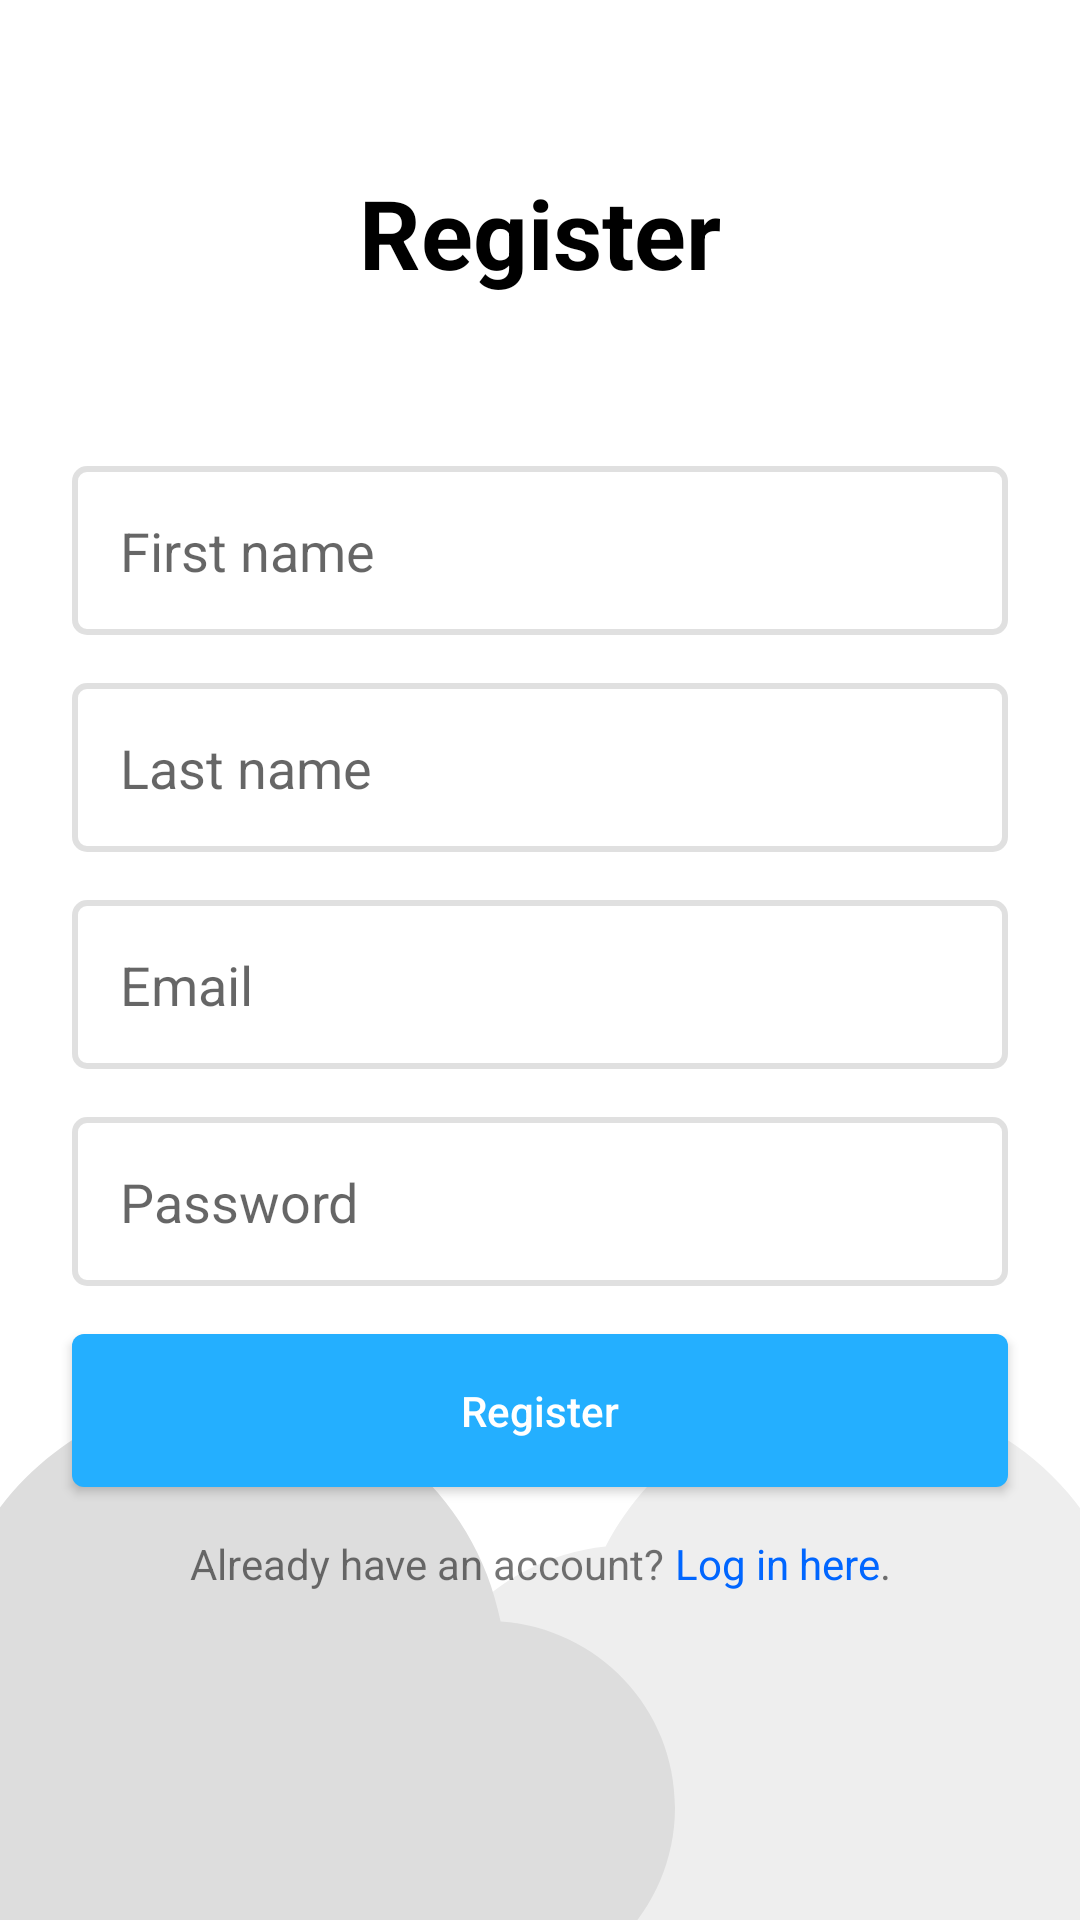

Here is an Android app screen rendered from its layout file. Give the layout XML and the strings, colors and styles it references.
<!-- AndroidManifest.xml: application theme Theme.Ulap -->
<!-- res/layout/fragment_register.xml -->
<?xml version="1.0" encoding="utf-8"?>
<FrameLayout xmlns:android="http://schemas.android.com/apk/res/android"
    xmlns:tools="http://schemas.android.com/tools"
    android:layout_width="match_parent"
    android:layout_height="match_parent"
    xmlns:app="http://schemas.android.com/apk/res-auto"
    tools:context=".fragments.RegisterFragment">

    <androidx.constraintlayout.widget.ConstraintLayout
        android:layout_width="match_parent"
        android:layout_height="match_parent">

        <ImageView
            android:layout_width="300dp"
            android:layout_height="300dp"
            android:elevation="-1dp"
            android:translationX="-75dp"
            android:translationY="75dp"
            android:src="@drawable/baseline_cloud_24_gray"
            app:layout_constraintBottom_toBottomOf="parent"
            app:layout_constraintStart_toStartOf="parent" />

        <ImageView
            android:layout_width="300dp"
            android:layout_height="300dp"
            android:elevation="-2dp"
            android:translationX="75dp"
            android:translationY="75dp"
            android:src="@drawable/baseline_cloud_24_lightgray"
            app:layout_constraintBottom_toBottomOf="parent"
            app:layout_constraintEnd_toEndOf="parent" />

        <TextView
            android:layout_width="match_parent"
            android:layout_height="?attr/actionBarSize"
            android:gravity="center"
            android:text="Register"
            android:textColor="@color/black"
            android:textSize="32dp"
            android:textStyle="bold"
            app:layout_constraintTop_toTopOf="parent"
            app:layout_constraintBottom_toTopOf="@id/firstnameregister"/>

        <EditText
            android:id="@+id/firstnameregister"
            android:layout_width="match_parent"
            android:layout_height="wrap_content"
            android:background="@drawable/edit_text_bg"
            android:padding="16dp"
            android:hint="First name"
            android:inputType="text"
            app:layout_constraintVertical_bias="0.4"
            android:layout_marginEnd="24dp"
            android:layout_marginStart="24dp"
            android:layout_marginBottom="16dp"
            app:layout_constraintBottom_toTopOf="@id/lastnameregister" />

        <EditText
            android:id="@+id/lastnameregister"
            android:layout_width="match_parent"
            android:layout_height="wrap_content"
            android:background="@drawable/edit_text_bg"
            android:hint="Last name"
            android:layout_marginEnd="24dp"
            android:layout_marginStart="24dp"
            android:layout_marginBottom="16dp"
            android:padding="16dp"
            android:inputType="text"
            app:layout_constraintBottom_toTopOf="@+id/emailregister" />

        <EditText
            android:id="@+id/emailregister"
            android:layout_width="match_parent"
            android:layout_height="wrap_content"
            android:background="@drawable/edit_text_bg"
            android:hint="Email"
            android:layout_marginEnd="24dp"
            android:layout_marginStart="24dp"
            android:layout_marginTop="16dp"
            android:padding="16dp"
            android:inputType="textEmailAddress"
            app:layout_constraintTop_toTopOf="parent"
            app:layout_constraintBottom_toBottomOf="parent" />

        <EditText
            android:id="@+id/passwordregister"
            android:layout_width="match_parent"
            android:layout_height="wrap_content"
            android:background="@drawable/edit_text_bg"
            android:hint="Password"
            android:layout_marginEnd="24dp"
            android:layout_marginStart="24dp"
            android:layout_marginTop="16dp"
            android:padding="16dp"
            android:inputType="textPassword"
            app:layout_constraintTop_toBottomOf="@+id/emailregister" />

        <androidx.appcompat.widget.AppCompatButton
            android:id="@+id/registerbtn"
            android:layout_width="match_parent"
            android:layout_height="wrap_content"
            android:background="@drawable/button_bg_blue"
            android:text="Register"
            android:textColor="@color/white"
            android:textAllCaps="false"
            android:layout_marginEnd="24dp"
            android:layout_marginStart="24dp"
            android:layout_marginTop="16dp"
            android:padding="16dp"
            app:layout_constraintTop_toBottomOf="@+id/passwordregister" />

        <LinearLayout
            android:layout_width="wrap_content"
            android:layout_height="wrap_content"
            app:layout_constraintEnd_toEndOf="parent"
            app:layout_constraintStart_toStartOf="parent"
            app:layout_constraintTop_toBottomOf="@+id/registerbtn">

            <TextView
                android:layout_width="wrap_content"
                android:layout_height="wrap_content"
                android:text="Already have an account? "
                app:layout_constraintEnd_toEndOf="parent"
                app:layout_constraintStart_toStartOf="parent"
                android:layout_marginTop="16dp" />

            <TextView
                android:id="@+id/loginhint"
                android:layout_width="wrap_content"
                android:layout_height="wrap_content"
                android:text="Log in here"
                android:textColor="#0066FF"
                android:layout_marginTop="16dp" />

            <TextView
                android:layout_width="wrap_content"
                android:layout_height="wrap_content"
                android:text="."
                app:layout_constraintEnd_toEndOf="parent"
                app:layout_constraintStart_toStartOf="parent"
                android:layout_marginTop="16dp" />

        </LinearLayout>

    </androidx.constraintlayout.widget.ConstraintLayout>

</FrameLayout>
<!-- resources referenced by this layout -->
<resources>
  <color name="black">#FF000000</color>
  <color name="white">#FFFFFFFF</color>
  <!-- drawable baseline_cloud_24_gray (drawable) -->
  <vector xmlns:android="http://schemas.android.com/apk/res/android" android:height="24dp" android:tint="#DDDDDD" android:viewportHeight="24" android:viewportWidth="24" android:width="24dp">
        
      <path android:fillColor="@android:color/white" android:pathData="M19.35,10.04C18.67,6.59 15.64,4 12,4 9.11,4 6.6,5.64 5.35,8.04 2.34,8.36 0,10.91 0,14c0,3.31 2.69,6 6,6h13c2.76,0 5,-2.24 5,-5 0,-2.64 -2.05,-4.78 -4.65,-4.96z"/>
      
  </vector>
  <!-- drawable baseline_cloud_24_lightgray (drawable) -->
  <vector xmlns:android="http://schemas.android.com/apk/res/android" android:height="24dp" android:tint="#EEEEEE" android:viewportHeight="24" android:viewportWidth="24" android:width="24dp">
        
      <path android:fillColor="@android:color/white" android:pathData="M19.35,10.04C18.67,6.59 15.64,4 12,4 9.11,4 6.6,5.64 5.35,8.04 2.34,8.36 0,10.91 0,14c0,3.31 2.69,6 6,6h13c2.76,0 5,-2.24 5,-5 0,-2.64 -2.05,-4.78 -4.65,-4.96z"/>
      
  </vector>
  <!-- drawable button_bg_blue (drawable) -->
  <?xml version="1.0" encoding="utf-8"?>
  <ripple xmlns:android="http://schemas.android.com/apk/res/android" android:color="?attr/colorControlHighlight">
      <item>
          <shape>
              <corners android:radius="4dp"/>
              <solid android:color="@color/blue"/>
          </shape>
      </item>
  </ripple>
  <!-- drawable edit_text_bg (drawable) -->
  <?xml version="1.0" encoding="utf-8"?>
  <shape xmlns:android="http://schemas.android.com/apk/res/android">
      <corners android:radius="4dp"/>
      <solid android:color="@color/white"/>
      <stroke android:color="?attr/colorControlHighlight" android:width="2dp"/>
  </shape>
  <style name="Theme.Ulap" parent="Base.Theme.Ulap" />
  <color name="blue">#24AFFF</color>
  <style name="Base.Theme.Ulap" parent="Theme.MaterialComponents.Light.NoActionBar">
          
          
          <item name="colorPrimary">@color/blue</item>
          <item name="colorPrimaryVariant">@color/blue</item>
          <item name="colorSecondary">@color/blue</item>
          <item name="colorSecondaryVariant">@color/blue</item>
          <item name="android:statusBarColor">@color/white</item>
      </style>
</resources>
